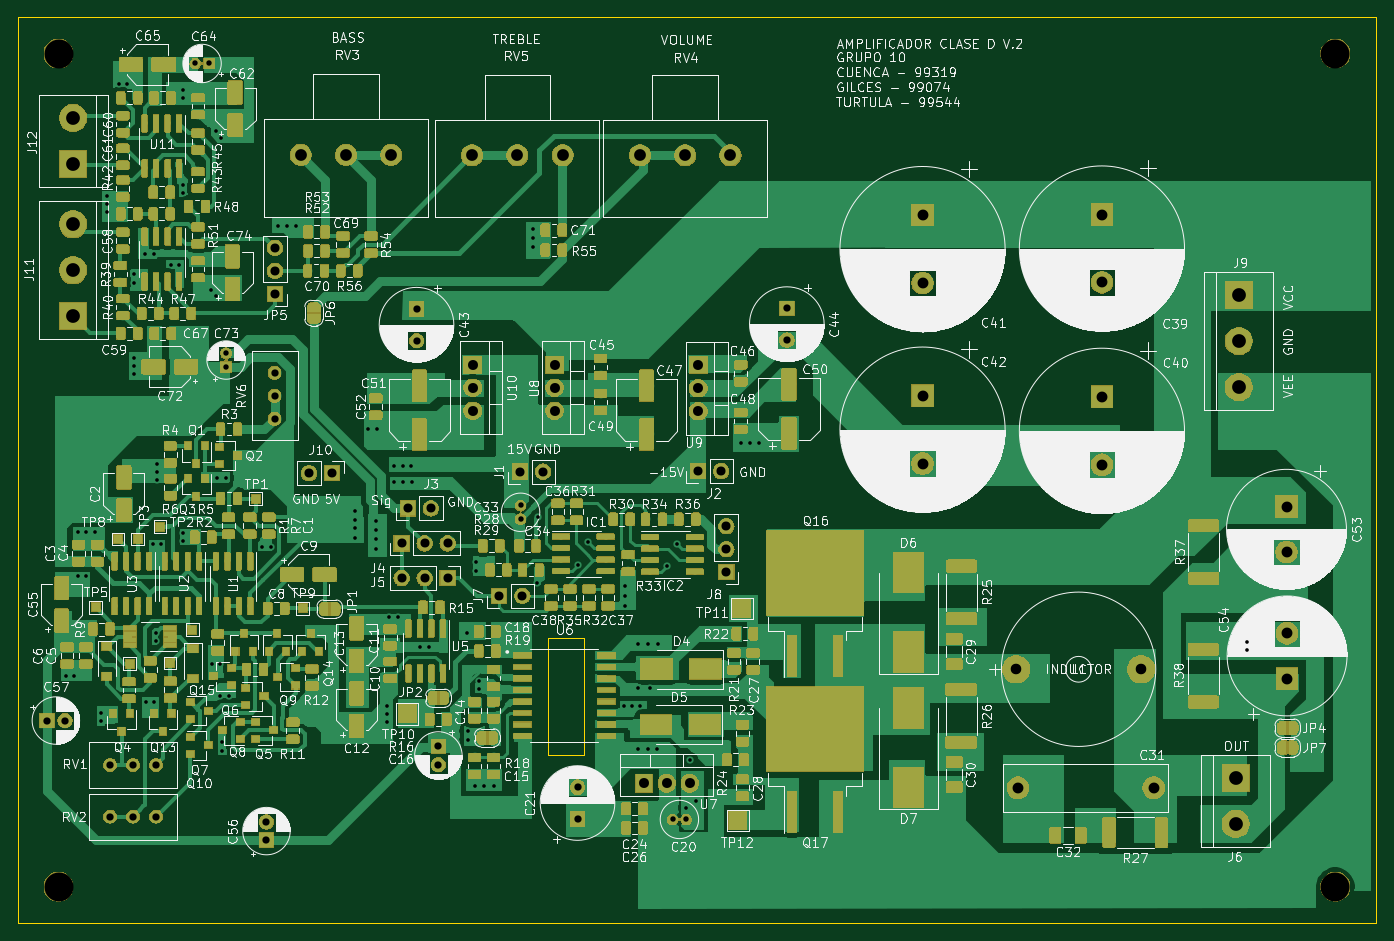
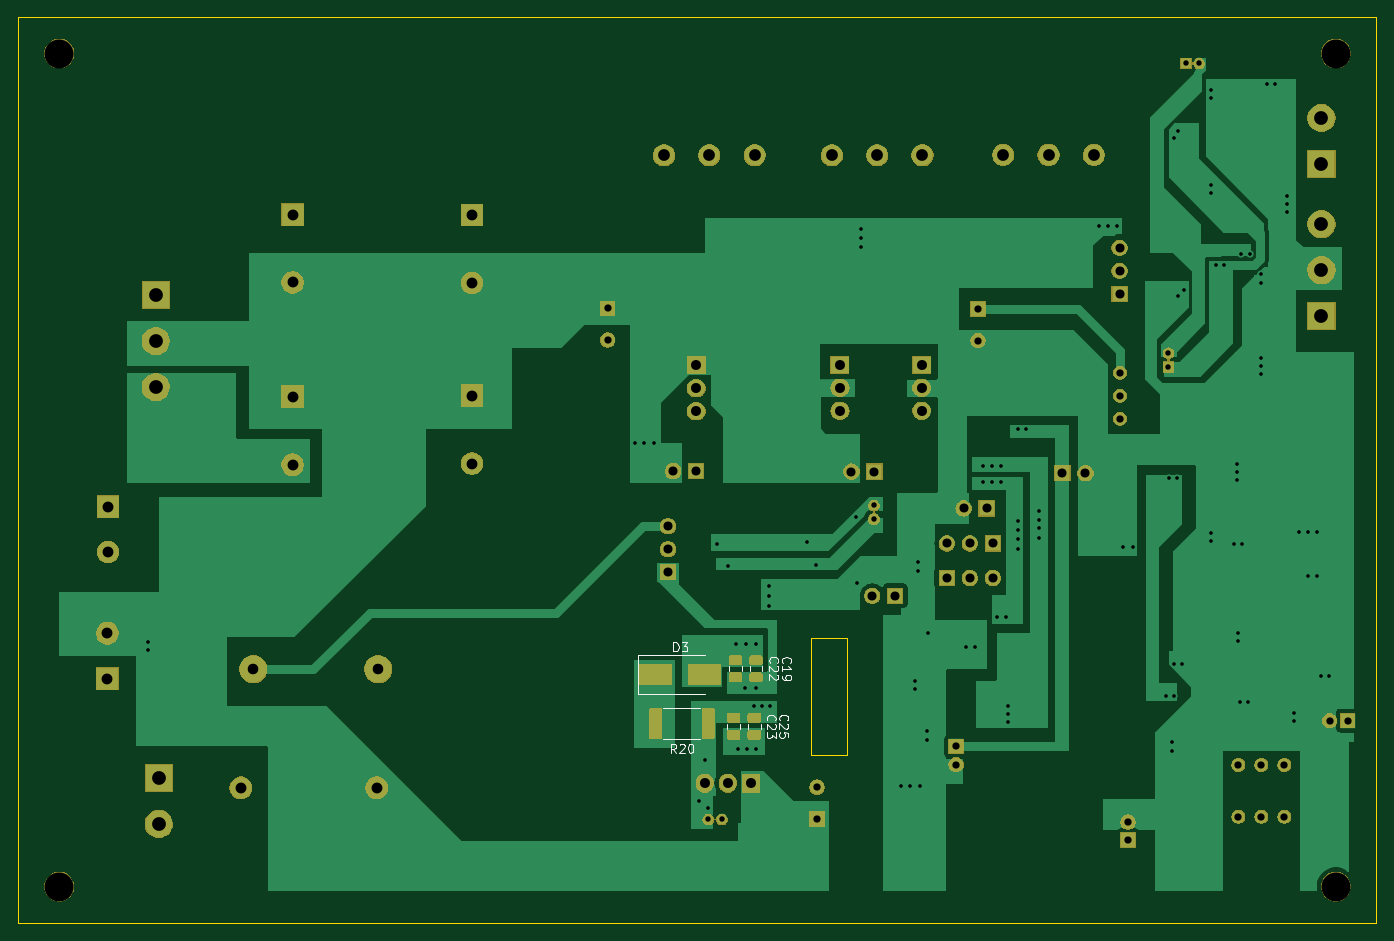
Circuit board: 11 layer files. Board 150.0 x 100.0 mm.
- bottom_copper: Amplificador_v2-B_Cu.gbl (99880 bytes)
- bottom_mask: Amplificador_v2-B_Mask.gbs (95240 bytes)
- paste: Amplificador_v2-B_Paste.gbp (19349 bytes)
- bottom_silk: Amplificador_v2-B_SilkS.gbo (29646 bytes)
- outline: Amplificador_v2-Edge_Cuts.gm1 (896 bytes)
- top_copper: Amplificador_v2-F_Cu.gtl (720809 bytes)
- top_mask: Amplificador_v2-F_Mask.gts (401818 bytes)
- paste: Amplificador_v2-F_Paste.gtp (511345 bytes)
- top_silk: Amplificador_v2-F_SilkS.gto (909754 bytes)
- drill: Amplificador_v2-NPTH.drl (340 bytes)
- drill: Amplificador_v2-PTH.drl (3882 bytes)

=== bottom_copper: Amplificador_v2-B_Cu.gbl (99880 bytes, source omitted) ===
=== bottom_mask: Amplificador_v2-B_Mask.gbs (95240 bytes, source omitted) ===
=== paste: Amplificador_v2-B_Paste.gbp (19349 bytes, source omitted) ===
=== bottom_silk: Amplificador_v2-B_SilkS.gbo (29646 bytes, source omitted) ===
=== outline: Amplificador_v2-Edge_Cuts.gm1 ===
G04 #@! TF.GenerationSoftware,KiCad,Pcbnew,(5.1.2)-2*
G04 #@! TF.CreationDate,2021-06-28T19:19:26-03:00*
G04 #@! TF.ProjectId,Amplificador_v2,416d706c-6966-4696-9361-646f725f7632,rev?*
G04 #@! TF.SameCoordinates,Original*
G04 #@! TF.FileFunction,Profile,NP*
%FSLAX46Y46*%
G04 Gerber Fmt 4.6, Leading zero omitted, Abs format (unit mm)*
G04 Created by KiCad (PCBNEW (5.1.2)-2) date 2021-06-28 19:19:26*
%MOMM*%
%LPD*%
G04 APERTURE LIST*
%ADD10C,0.100000*%
G04 APERTURE END LIST*
D10*
X104000000Y-161000000D02*
X104000000Y-148000000D01*
X108000000Y-161000000D02*
X104000000Y-161000000D01*
X108000000Y-148000000D02*
X108000000Y-161000000D01*
X104000000Y-148000000D02*
X108000000Y-148000000D01*
X45524500Y-79508500D02*
X45524500Y-179508500D01*
X195524500Y-79508500D02*
X45524500Y-79508500D01*
X195524500Y-179508500D02*
X195524500Y-79508500D01*
X45524500Y-179508500D02*
X195524500Y-179508500D01*
M02*

=== top_copper: Amplificador_v2-F_Cu.gtl (720809 bytes, source omitted) ===
=== top_mask: Amplificador_v2-F_Mask.gts (401818 bytes, source omitted) ===
=== paste: Amplificador_v2-F_Paste.gtp (511345 bytes, source omitted) ===
=== top_silk: Amplificador_v2-F_SilkS.gto (909754 bytes, source omitted) ===
=== drill: Amplificador_v2-NPTH.drl ===
M48
; DRILL file {KiCad (5.1.2)-2} date 6/28/2021 7:19:29 PM
; FORMAT={-:-/ absolute / metric / decimal}
; #@! TF.CreationDate,2021-06-28T19:19:29-03:00
; #@! TF.GenerationSoftware,Kicad,Pcbnew,(5.1.2)-2
; #@! TF.FileFunction,NonPlated,1,2,NPTH
FMAT,2
METRIC
T1C3.200
%
G90
G05
T1
X50.0Y-83.5
X50.0Y-175.5
X191.0Y-83.5
X191.0Y-175.5
T0
M30

=== drill: Amplificador_v2-PTH.drl ===
M48
; DRILL file {KiCad (5.1.2)-2} date 6/28/2021 7:19:29 PM
; FORMAT={-:-/ absolute / metric / decimal}
; #@! TF.CreationDate,2021-06-28T19:19:29-03:00
; #@! TF.GenerationSoftware,Kicad,Pcbnew,(5.1.2)-2
; #@! TF.FileFunction,Plated,1,2,PTH
FMAT,2
METRIC
T1C0.400
T2C0.600
T3C0.800
T4C1.000
T5C1.100
T6C1.168
T7C1.200
T8C1.300
T9C1.520
%
G90
G05
T1
X50.8Y-152.209
X51.689Y-152.209
X52.133Y-136.334
X52.133Y-141.224
X53.086Y-136.334
X53.086Y-141.224
X54.038Y-136.334
X54.673Y-156.337
X54.673Y-157.226
X55.4Y-99.2
X55.4Y-100.1
X55.4Y-101.0
X56.7Y-86.9
X57.6Y-86.9
X58.3Y-107.8
X58.3Y-108.8
X58.3Y-117.1
X58.3Y-118.0
X58.3Y-118.9
X59.5Y-105.6
X59.69Y-155.067
X60.389Y-137.668
X60.5Y-105.6
X60.579Y-155.067
X60.77Y-147.447
X60.77Y-148.336
X60.896Y-128.778
X60.896Y-129.667
X60.896Y-130.556
X61.277Y-137.668
X62.4Y-106.9
X63.3Y-106.9
X63.754Y-136.462
X63.754Y-137.35
X63.8Y-87.5
X63.8Y-88.4
X63.8Y-98.0
X63.8Y-98.9
X66.8Y-109.6
X66.992Y-150.876
X67.4Y-92.1
X67.4Y-110.3
X67.501Y-130.365
X67.882Y-150.876
X67.882Y-154.495
X67.9Y-92.8
X68.072Y-159.512
X68.072Y-160.528
X68.453Y-130.365
X68.77Y-154.495
X72.453Y-138.049
X73.469Y-138.049
X74.2Y-102.6
X75.2Y-102.6
X76.2Y-102.6
X82.74Y-134.048
X82.74Y-135.001
X82.74Y-135.953
X82.74Y-136.969
X84.201Y-124.968
X85.1Y-135.1
X85.1Y-136.1
X85.1Y-137.1
X85.1Y-138.2
X85.153Y-124.968
X86.233Y-155.517
X86.233Y-156.4
X86.233Y-157.353
X86.487Y-145.732
X86.995Y-129.095
X87.0Y-130.81
X87.439Y-145.732
X88.0Y-130.81
X88.011Y-129.095
X88.963Y-129.095
X89.0Y-130.81
X89.916Y-149.0
X90.898Y-149.0
X95.059Y-147.511
X95.186Y-158.305
X95.186Y-159.258
X95.948Y-164.401
X96.139Y-139.611
X96.139Y-140.653
X96.456Y-152.844
X96.456Y-153.733
X97.028Y-164.401
X98.044Y-164.401
X102.4Y-102.9
X102.4Y-103.9
X102.4Y-104.9
X102.87Y-141.986
X102.997Y-134.683
X107.378Y-139.954
X108.458Y-137.414
X112.459Y-155.575
X112.585Y-142.25
X112.585Y-143.415
X112.585Y-144.526
X113.347Y-155.575
X114.046Y-148.717
X114.046Y-153.606
X114.046Y-160.274
X114.236Y-155.575
X115.062Y-160.274
X115.125Y-148.717
X115.316Y-153.606
X116.078Y-160.274
X116.205Y-148.717
X117.157Y-140.081
X118.3Y-137.668
X119.316Y-166.784
X119.697Y-161.502
X120.35Y-166.025
X125.349Y-126.555
X126.365Y-126.555
X127.381Y-126.555
X181.2Y-148.5
X181.2Y-149.4
T2
X65.1Y-84.6
X66.6Y-84.6
X117.816Y-168.084
X119.316Y-168.084
X68.5Y-116.6
X68.5Y-118.1
X101.028Y-133.413
X101.028Y-134.913
T3
X107.315Y-164.521
X107.315Y-168.021
X55.689Y-162.052
X58.229Y-162.052
X60.77Y-162.052
X91.948Y-160.02
X91.948Y-162.02
X55.689Y-167.767
X58.229Y-167.767
X60.77Y-167.767
X73.85Y-118.745
X73.85Y-121.285
X73.85Y-123.825
X48.704Y-157.162
X50.704Y-157.162
X72.962Y-168.37
X72.962Y-170.37
X89.535Y-111.697
X89.535Y-115.197
X130.429Y-111.633
X130.429Y-115.133
T4
X100.965Y-129.667
X103.505Y-129.667
X88.582Y-133.731
X91.123Y-133.731
X123.761Y-135.7
X123.761Y-138.239
X123.761Y-140.779
X87.882Y-141.415
X90.422Y-141.415
X92.962Y-141.415
X87.882Y-137.605
X90.422Y-137.605
X92.962Y-137.605
X98.679Y-143.383
X101.219Y-143.383
X120.65Y-129.603
X123.19Y-129.603
X77.66Y-129.857
X80.2Y-129.857
X73.9Y-104.96
X73.9Y-107.5
X73.9Y-110.04
T5
X104.775Y-117.856
X104.775Y-120.396
X104.775Y-122.936
X95.758Y-117.856
X95.758Y-120.396
X95.758Y-122.936
X120.65Y-117.919
X120.65Y-120.459
X120.65Y-122.999
X114.617Y-164.084
X117.157Y-164.084
X119.697Y-164.084
T6
X155.75Y-151.5
X169.55Y-151.5
T7
X185.611Y-133.54
X185.611Y-138.54
X185.674Y-147.527
X185.674Y-152.527
X165.227Y-101.282
X165.227Y-108.782
X145.415Y-101.346
X145.415Y-108.846
X155.942Y-164.592
X170.942Y-164.592
X145.415Y-121.285
X145.415Y-128.785
X165.227Y-121.412
X165.227Y-128.912
T8
X114.206Y-94.742
X119.206Y-94.742
X124.206Y-94.742
X95.664Y-94.742
X100.664Y-94.742
X105.664Y-94.742
X76.741Y-94.678
X81.741Y-94.678
X86.741Y-94.678
T9
X180.0Y-163.5
X180.0Y-168.58
X51.6Y-102.34
X51.6Y-107.42
X51.6Y-112.5
X180.34Y-110.172
X180.34Y-115.252
X180.34Y-120.332
X51.6Y-90.62
X51.6Y-95.7
T0
M30

